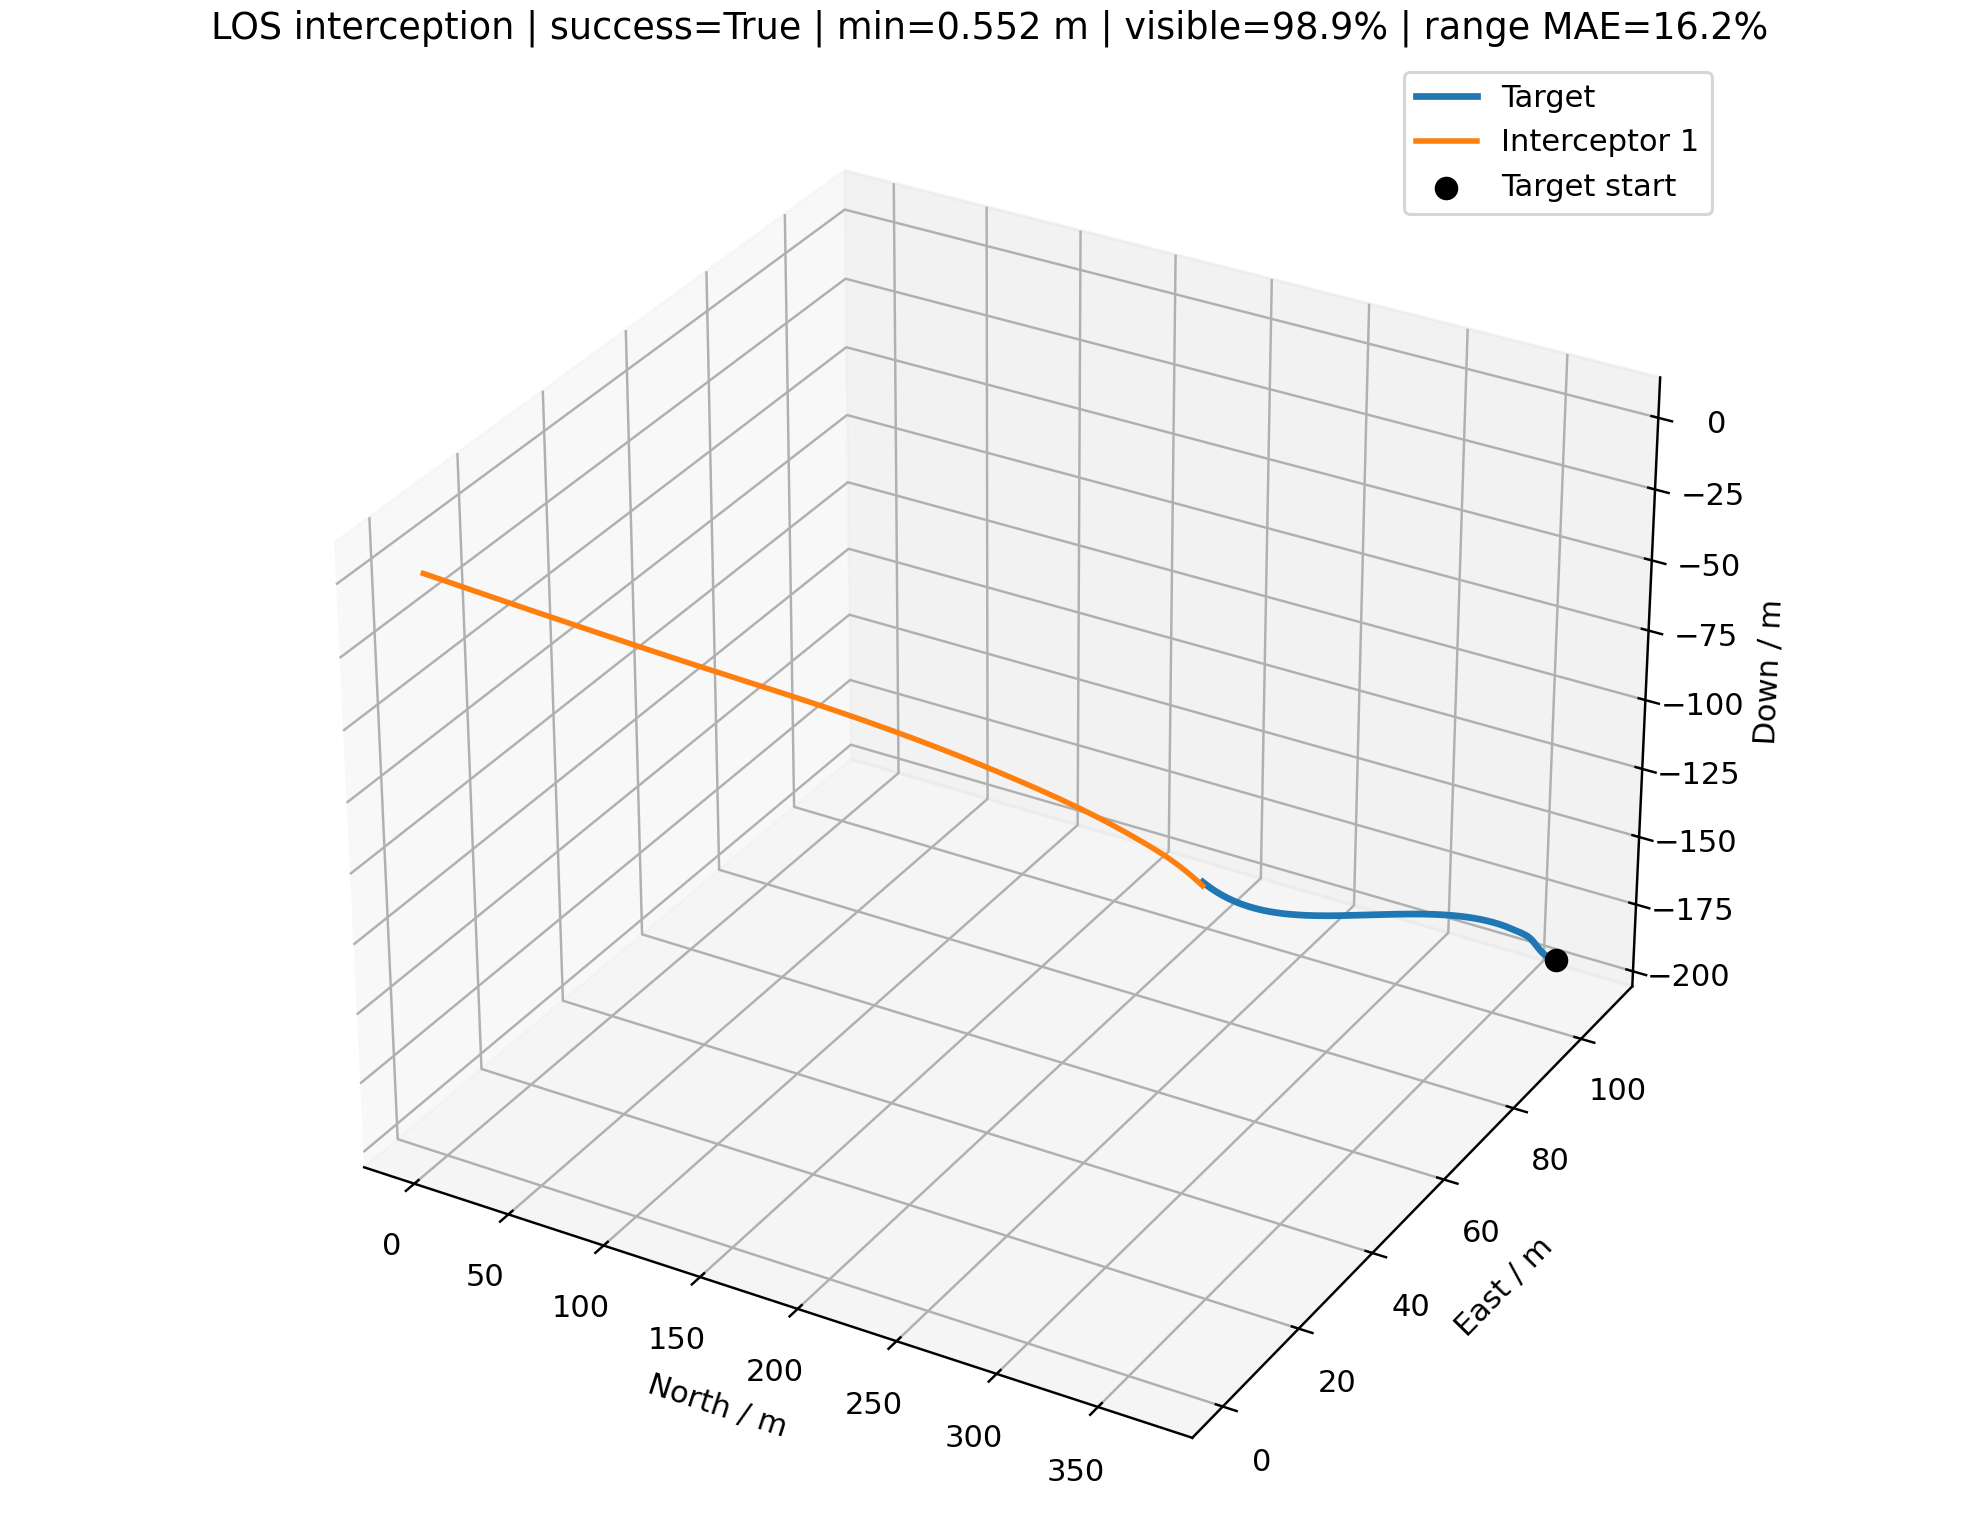

The file beside this chart, header and first rows:
time_s, interceptor_id, interceptor_north_m, interceptor_east_m, interceptor_down_m, target_north_m, target_east_m, target_down_m, distance_m, target_visible, range_error_fraction, desired_velocity_north_mps, desired_velocity_east_mps, desired_velocity_down_mps, command_action_north, command_action_east, command_action_down, actual_acceleration_north_mps2, actual_acceleration_east_mps2, actual_acceleration_down_mps2
0.000000000000000000e+00, 0.000000000000000000e+00, 0.000000000000000000e+00, 0.000000000000000000e+00, 0.000000000000000000e+00, 3.690654608977720272e+02, 1.076932425216487133e+02, -1.916620455483394210e+02, 4.295829240278124530e+02, 1.000000000000000000e+00, nan, 1.309411640121459186e+01, 3.820861073730494883e+00, -6.799999999999999822e+00, 0.000000000000000000e+00, 0.000000000000000000e+00, 0.000000000000000000e+00, 0.000000000000000000e+00, 0.000000000000000000e+00, 0.000000000000000000e+00
1.000000000000000056e-01, 0.000000000000000000e+00, 1.309411640121459275e+00, 3.820861073730494883e-01, -6.800000000000000488e-01, 3.684148030284541164e+02, 1.075081042007314522e+02, -1.913224554593919606e+02, 4.273018815340106471e+02, 1.000000000000000000e+00, 3.942359105540385045e-01, 1.309411640121459186e+01, 3.820861073730494883e+00, -6.799999999999999822e+00, 0.000000000000000000e+00, 0.000000000000000000e+00, 0.000000000000000000e+00, 0.000000000000000000e+00, 0.000000000000000000e+00, 0.000000000000000000e+00
2.000000000000000111e-01, 0.000000000000000000e+00, 2.618823280242918550e+00, 7.641722147460989767e-01, -1.360000000000000098e+00, 3.677632317367916244e+02, 1.073322398528902255e+02, -1.909792463107275466e+02, 4.250207649499719764e+02, 1.000000000000000000e+00, -6.555642409589090835e-02, 1.328680749333348565e+01, 3.874434789468982121e+00, -7.000000000000000000e+00, 9.945394360023521174e-03, 2.765108259505323542e-03, -1.548394518500167266e-02, 0.000000000000000000e+00, 0.000000000000000000e+00, 0.000000000000000000e+00
3.000000000000000444e-01, 0.000000000000000000e+00, 3.928352316597109706e+00, 1.146290961678829268e+00, -2.040121849153940126e+00, 3.671102471485477281e+02, 1.071705183640167860e+02, -1.906313963020132576e+02, 4.227397477523759335e+02, 1.000000000000000000e+00, -2.954126571844988280e-01, 1.348024385720027141e+01, 3.925251845011350493e+00, -7.185807342220019933e+00, 2.767473545856159386e-02, 7.541405078889334458e-03, -4.192800732964385019e-02, 1.173962327320845350e-02, 3.263955968072124007e-03, -1.218491539397670818e-02
4.000000000000000222e-01, 0.000000000000000000e+00, 5.238279232162892818e+00, 1.528518524855662308e+00, -2.720647551263275510e+00, 3.664553137359397965e+02, 1.070279026492065526e+02, -1.902791929810704517e+02, 4.204593607354522078e+02, 1.000000000000000000e+00, 4.167647634869275919e-01, 1.367404499054620182e+01, 3.974659543944139450e+00, -7.330514245841387222e+00, 5.142445538009001588e-02, 1.379442948354966426e-02, -7.363149717228081870e-02, 3.978792115919976835e-02, 1.088162441027891794e-02, -4.038529553956898832e-02
5.000000000000000000e-01, 0.000000000000000000e+00, 6.549054492065359945e+00, 1.910974918972874415e+00, -3.401997637304408961e+00, 3.657979188053681696e+02, 1.069089435732536089e+02, -1.899246430304597482e+02, 4.181806035391693968e+02, 1.000000000000000000e+00, -2.877822423310946176e-01, 1.386550397380275079e+01, 4.032482184236402922e+00, -7.443212095697546715e+00, 8.224405400719636550e-02, 2.188566803228758281e-02, -9.884531371316324089e-02, 8.483443366840709432e-02, 2.288309403791022323e-02, -8.243839317980131143e-02
6.000000000000000888e-01, 0.000000000000000000e+00, 7.861315114228203171e+00, 2.293828446252189845e+00, -4.084625589483096952e+00, 3.651376856522770709e+02, 1.068174649296123278e+02, -1.895709459340919807e+02, 4.159047614100248325e+02, 1.000000000000000000e+00, -4.520976590974867815e-02, 1.405005830607248640e+01, 4.109551623318778546e+00, -7.530981269415987001e+00, 1.141912561946939048e-01, 3.267000639419592734e-02, -1.274158968672272352e-01, 1.485362260375568955e-01, 3.971331621031742865e-02, -1.277866137554266035e-01
7.000000000000000666e-01, 0.000000000000000000e+00, 9.175824576889988649e+00, 2.677308486346202443e+00, -4.769031291630868807e+00, 3.644747983174132173e+02, 1.067558686439623017e+02, -1.892197329785081195e+02, 4.136324077950528704e+02, 1.000000000000000000e+00, -2.799943080216280578e-01, 1.423347071726824531e+01, 4.189300525626948435e+00, -7.599335970637438820e+00, 1.462674562725064797e-01, 4.406365789452010295e-02, -1.590814186505126737e-01, 2.248840498943198429e-01, 6.265128146974520418e-02, -1.777749969084644610e-01
8.000000000000000444e-01, 0.000000000000000000e+00, 1.049342458304893810e+01, 3.061688656623104077e+00, -5.455767126857161919e+00, 3.638100875102580289e+02, 1.067242168895125189e+02, -1.888690568011113839e+02, 4.113623936273047548e+02, 1.000000000000000000e+00, 4.479118965144690545e-01, 1.442161652909396707e+01, 4.257132328584265935e+00, -7.652570665475317391e+00, 1.797985267008707921e-01, 5.611469266496918462e-02, -1.864876381420527696e-01, 3.090543497164136566e-01, 9.001301828890155565e-02, -2.330133078520935097e-01
9.000000000000000222e-01, 0.000000000000000000e+00, 1.181502145482466304e+01, 3.447277165786760023e+00, -6.145383802595818956e+00, 3.631439695310994580e+02, 1.067175307502784705e+02, -1.885187248150660082e+02, 4.090926674285885269e+02, 1.000000000000000000e+00, -2.940669158082309664e-02, 1.460910047600890316e+01, 4.326772616128168103e+00, -7.694029887501624643e+00, 2.139940609279669947e-01, 6.862981708396680147e-02, -2.092374023063529043e-01, 3.996865616774515351e-01, 1.208338886754340563e-01, -2.880840512363584960e-01
1.000000000000000000e+00, 0.000000000000000000e+00, 1.314156855119907519e+01, 3.834408681398117746e+00, -6.838394366483944609e+00, 3.624767156694323944e+02, 1.067308198800279229e+02, -1.881685858698097036e+02, 4.068210353463891238e+02, 1.000000000000000000e+00, 4.639529638795314437e-01, 1.473443524443658603e+01, 4.372588523045311426e+00, -7.726318362081244118e+00, 2.450315837712064571e-01, 8.011764731649180515e-02, -2.272243624756818958e-01, 4.950224598687238964e-01, 1.543006447701670836e-01, -3.393888149469226345e-01
1.100000000000000089e+00, 0.000000000000000000e+00, 1.447401048303353477e+01, 4.223421792863191193e+00, -7.535251543990369782e+00, 3.618085478527842724e+02, 1.067590936248658267e+02, -1.878184299132719275e+02, 4.045452623017962424e+02, 1.000000000000000000e+00, -1.859332447225481300e-02, 1.481169088314352855e+01, 4.389127562566697449e+00, -7.751464651368032754e+00, 2.706360709047025970e-01, 8.912161619336879392e-02, -2.405519010617232223e-01, 5.894835460048233333e-01, 1.881595853715219424e-01, -3.846613618298938553e-01
1.200000000000000178e+00, 0.000000000000000000e+00, 1.581322242319678040e+01, 4.614628148608598934e+00, -8.236334806548674337e+00, 3.611396656326226093e+02, 1.067973650256002003e+02, -1.874679562508743800e+02, 4.022631454917382143e+02, 1.000000000000000000e+00, -2.598145622770008378e-01, 1.490822664270504205e+01, 4.417393537902098544e+00, -7.771048601155923663e+00, 2.925168699279546147e-01, 9.662165934576925908e-02, -2.494695448533731652e-01, 6.770008328785628304e-01, 2.193244280334908924e-01, -4.226085051879017174e-01
1.300000000000000044e+00, 0.000000000000000000e+00, 1.715999347357294980e+01, 5.008305304071076769e+00, -8.941944491606200529e+00, 3.604702565900669811e+02, 1.068406506038993200e+02, -1.871168046645708785e+02, 3.999725541934537318e+02, 1.000000000000000000e+00, -2.556271535433085607e-01, 1.501897390472623428e+01, 4.457803144101214698e+00, -7.786300596586364087e+00, 3.117794538610776378e-01, 1.034163634432426204e-01, -2.543235946629736066e-01, 7.559110212922701688e-01, 2.470799717070007173e-01, -4.526422499222805262e-01
1.400000000000000133e+00, 0.000000000000000000e+00, 1.851502962573417932e+01, 5.404701810364935355e+00, -9.652300961428549542e+00, 3.598005064531168387e+02, 1.068839668070258426e+02, -1.867646150054697216e+02, 3.976714595034342210e+02, 1.000000000000000000e+00, 4.972448126549036118e-01, 1.506828430649506601e+01, 4.468308208316156716e+00, -7.798178862570992464e+00, 3.254247395661599707e-01, 1.079750261972493713e-01, -2.555192006596462284e-01, 8.265101785060721129e-01, 2.719350831380195621e-01, -4.746784764822752356e-01
1.500000000000000000e+00, 0.000000000000000000e+00, 1.987892015526140099e+01, 5.804022232182300733e+00, -1.036754728117210789e+01, 3.591306113734142400e+02, 1.069223249135001481e+02, -1.864111149088664376e+02, 3.953580134948754221e+02, 1.000000000000000000e+00, 5.058786687876153376e-01, 1.507873819427161521e+01, 4.479169815442924474e+00, -7.807429665421352638e+00, 3.323253774099072522e-01, 1.106823754440052349e-01, -2.534915864121849993e-01, 8.854377365993493232e-01, 2.923915523507413239e-01, -4.889849921207946037e-01
1.600000000000000089e+00, 0.000000000000000000e+00, 2.125210393154407029e+01, 6.206422602048505155e+00, -1.108775426815975074e+01, 3.584607949309650508e+02, 1.069507304634040565e+02, -1.860562310119186975e+02, 3.930306409251546711e+02, 1.000000000000000000e+00, -2.426712276900905296e-01, 1.510206979606322975e+01, 4.472708156154045156e+00, -7.814634197925251158e+00, 3.343337939176299067e-01, 1.109482296402638513e-01, -2.486845433732217947e-01, 9.293246755447432950e-01, 3.079948048838702102e-01, -4.960667244086032213e-01
1.700000000000000178e+00, 0.000000000000000000e+00, 2.263487084983205122e+01, 6.612000696638330233e+00, -1.181292704678797989e+01, 3.577913349385530069e+02, 1.069641971744378424e+02, -1.857002078731769643e+02, 3.906881175459121209e+02, 1.000000000000000000e+00, -2.382043888707766621e-01, 1.513013307967492693e+01, 4.478982231167043970e+00, -7.820245093480950871e+00, 3.325498473053585258e-01, 1.098894436497566546e-01, -2.415346735019122670e-01, 9.583142005310087974e-01, 3.177724723620952152e-01, -4.965791640584883426e-01
1.800000000000000044e+00, 0.000000000000000000e+00, 2.402737568263358980e+01, 7.020803322508080591e+00, -1.254301246006875381e+01, 3.571226129186150615e+02, 1.069577818648793652e+02, -1.853436930998463481e+02, 3.883296434461880722e+02, 1.000000000000000000e+00, 2.179241739745907402e-02, 1.517482985498600812e+01, 4.490982236032873942e+00, -7.824614863333462011e+00, 3.285212881659640982e-01, 1.080440945019997961e-01, -2.324601533534667586e-01, 9.737914513557692775e-01, 3.224531279925426652e-01, -4.912634652545867509e-01
1.900000000000000133e+00, 0.000000000000000000e+00, 2.542966475078501176e+01, 7.432837086619877631e+00, -1.327790685574992580e+01, 3.564552290668672185e+02, 1.069266242433514975e+02, -1.849876953211112891e+02, 3.859549058742339867e+02, 1.000000000000000000e+00, 2.797164760027137653e-02, 1.518727992447449182e+01, 4.516556435742256959e+00, -7.828018043516439484e+00, 3.210003859804462789e-01, 1.062626179759982442e-01, -2.218530349492018328e-01, 9.784235349883907418e-01, 3.231138242046623921e-01, -4.808982400397561197e-01
2.000000000000000000e+00, 0.000000000000000000e+00, 2.684167737196109371e+01, 7.848084967607013240e+00, -1.401746389404500093e+01, 3.557904007999421765e+02, 1.068659626300822083e+02, -1.846331333963142356e+02, 3.835642181191916507e+02, 1.000000000000000000e+00, 3.426928116722294249e-02, 1.517880587566971151e+01, 4.524930241110982188e+00, -7.830668442907875004e+00, 3.096557769838420016e-01, 1.036397088927552002e-01, -2.100742950301361933e-01, 9.723553024660241961e-01, 3.214116875337992285e-01, -4.662642613903826838e-01
2.100000000000000089e+00, 0.000000000000000000e+00, 2.826324282779655306e+01, 8.266505680459509620e+00, -1.476150212392622940e+01, 3.551291691771797332e+02, 1.067755173946227245e+02, -1.842792348114300012e+02, 3.811582622647101175e+02, 1.000000000000000000e+00, 5.610320289277319628e-01, 1.511939833257773103e+01, 4.516262449916677468e+00, -7.832732576029377114e+00, 2.927357440763651564e-01, 9.949070624851084899e-02, -1.974510026455659484e-01, 9.552834659378075521e-01, 3.172831865360473680e-01, -4.481191586152151185e-01
2.200000000000000178e+00, 0.000000000000000000e+00, 2.969405784694309958e+01, 8.688025209393028803e+00, -1.550981215221150578e+01, 3.544717249130580967e+02, 1.066597982010190719e+02, -1.839256419442130266e+02, 3.787385550119757340e+02, 1.000000000000000000e+00, 5.708441131476944541e-01, 1.506274228823962602e+01, 4.498540035916950508e+00, -7.834340124520767112e+00, 2.717036933077540684e-01, 9.370715162766669881e-02, -1.842751023709641722e-01, 9.249563311086057560e-01, 3.098816081024125535e-01, -4.271798404048164910e-01
2.300000000000000266e+00, 0.000000000000000000e+00, 3.113369022201555580e+01, 9.112530392022435421e+00, -1.626216328926017241e+01, 3.538173664814208337e+02, 1.065237552920293211e+02, -1.835723004100337619e+02, 3.763062365204388016e+02, 1.000000000000000000e+00, 5.808397102611917440e-01, 1.498245196265880885e+01, 4.492879663582020733e+00, -7.835592084544686919e+00, 2.464058879891626030e-01, 8.731136849891525664e-02, -1.708034127048716211e-01, 8.817355925910084213e-01, 2.985653695886067438e-01, -4.041108763392512460e-01
2.400000000000000355e+00, 0.000000000000000000e+00, 3.258157918866037761e+01, 9.539877095554565756e+00, -1.701830960079538713e+01, 3.531653082114509630e+02, 1.063723255537198895e+02, -1.832191108241122492e+02, 3.738624836966578755e+02, 1.000000000000000000e+00, -2.044909303328653616e-01, 1.486723528619504009e+01, 4.458213939127857905e+00, -7.836567111991689316e+00, 2.162063265267306911e-01, 7.900013039345006594e-02, -1.572585212723901504e-01, 8.256591572363898290e-01, 2.841520902724898878e-01, -3.795174486547298054e-01
2.500000000000000000e+00, 0.000000000000000000e+00, 3.403702814805849641e+01, 9.969879792510068839e+00, -1.777799533014804467e+01, 3.525146976424279615e+02, 1.062104339286700849e+02, -1.828659380890374280e+02, 3.714085339237136054e+02, 1.000000000000000000e+00, 6.758602350795483993e-02, 1.478719788678951019e+01, 4.423630736540702380e+00, -7.837326464130931036e+00, 1.842944150168436546e-01, 6.927578514135551702e-02, -1.438303243667963249e-01, 7.559992753296476131e-01, 2.655993423372772777e-01, -3.539417817442370717e-01
2.600000000000000089e+00, 0.000000000000000000e+00, 3.549923790090555542e+01, 1.040231116783316700e+01, -1.854095968138135220e+01, 3.518646345314272139e+02, 1.060429960855553588e+02, -1.825126216926601899e+02, 3.689456745097567136e+02, 1.000000000000000000e+00, 6.119217021481435648e-01, 1.475601714016302246e+01, 4.412562277088579066e+00, -7.837917848171599644e+00, 1.539301063252968282e-01, 5.976033749339639684e-02, -1.306780113182231529e-01, 6.760793448939348416e-01, 2.428678367594458987e-01, -3.278621880650396392e-01
2.700000000000000178e+00, 0.000000000000000000e+00, 3.696736528558496104e+01, 1.083692102686585912e+01, -1.930694097312494861e+01, 3.512141953112914052e+02, 1.058749229584365992e+02, -1.821589891520666527e+02, 3.664752127885688537e+02, 1.000000000000000000e+00, 8.176338999853216549e-02, 1.476742730001577186e+01, 4.407692110042631839e+00, -7.838378418525567604e+00, 1.273818147322552663e-01, 5.084481732475892163e-02, -1.179323367732504624e-01, 5.917631832351395449e-01, 2.178483709593180828e-01, -3.016940510288085298e-01
2.800000000000000266e+00, 0.000000000000000000e+00, 3.844058552056180389e+01, 1.127345237936199673e+01, -2.007568018696153800e+01, 3.505624863491898395e+02, 1.057111316074512644e+02, -1.818048857417958004e+02, 3.639984782444306006e+02, 1.000000000000000000e+00, 6.335478478257403623e-01, 1.479881945200028071e+01, 4.408558171424606265e+00, -7.838737111077898057e+00, 1.052719560883727118e-01, 4.282171931429430006e-02, -1.056980582615596465e-01, 5.092850297431812390e-01, 1.921493463446913574e-01, -2.757922092993169150e-01
2.900000000000000355e+00, 0.000000000000000000e+00, 3.991813736400274593e+01, 1.171165464756560937e+01, -2.084692394400970272e+01, 3.499100805831999992e+02, 1.055506325769776197e+02, -1.814505579545326839e+02, 3.615166467772081660e+02, 1.000000000000000000e+00, -1.776858041973239377e-01, 1.486048337215819259e+01, 4.400382223766438727e+00, -7.839016461118534451e+00, 8.860686956694853456e-02, 3.515959456779242653e-02, -9.405644405430382826e-02, 4.331608464104577116e-01, 1.670915707474954215e-01, -2.504543211575823713e-01
3.000000000000000000e+00, 0.000000000000000000e+00, 4.139936238337844543e+01, 1.215128540404998247e+01, -2.162042694984410218e+01, 3.492580588166039774e+02, 1.053885508443235608e+02, -1.810962627299921337e+02, 3.590302310866338189e+02, 1.000000000000000000e+00, -1.720573167050102326e-01, 1.488564489930576862e+01, 4.412629969573840683e+00, -7.839234019148933363e+00, 7.469107322382122216e-02, 2.896205832352146195e-02, -8.306777858648871360e-02, 3.673175934753255545e-01, 1.428488280759802609e-01, -2.259248786232332384e-01
3.100000000000000089e+00, 0.000000000000000000e+00, 4.288369695599629239e+01, 1.259212445293313465e+01, -2.239595395181606108e+01, 3.486075300714283571e+02, 1.052200186112069531e+02, -1.807422732165381376e+02, 3.565396832551381294e+02, 1.000000000000000000e+00, 6.673195354779806188e-01, 1.492680036197251070e+01, 4.432562734416351624e+00, -7.839403453513371645e+00, 6.408176140042939894e-02, 2.442691722950302360e-02, -7.277381065903661128e-02, 3.109553242148430652e-01, 1.208292398778615384e-01, -2.023996137559717912e-01
3.200000000000000178e+00, 0.000000000000000000e+00, 4.437067399424498859e+01, 1.303398470549226928e+01, -2.317328125476599254e+01, 3.479596536360788832e+02, 1.050403391272774201e+02, -1.803889026672445084e+02, 3.540454623774589891e+02, 1.000000000000000000e+00, -1.605335839291531785e-01, 1.497468923828617093e+01, 4.469039026984301444e+00, -7.839535409129075205e+00, 5.668597843218756149e-02, 2.215396440071812009e-02, -6.320010408139546676e-02, 2.642465630852227632e-01, 1.021203675983353848e-01, -1.800300977974094718e-01
3.300000000000000266e+00, 0.000000000000000000e+00, 4.585992289475215244e+01, 1.347672585656342470e+01, -2.395219784152095599e+01, 3.473133491662433130e+02, 1.048543875797503517e+02, -1.800358953365697232e+02, 3.515482412081511256e+02, 1.000000000000000000e+00, 6.907272705139515523e-01, 1.505328463182580379e+01, 4.510810494603836318e+00, -7.839638176265915526e+00, 5.361883298358677968e-02, 2.201266861611428718e-02, -5.435826202242818872e-02, 2.271862258466463558e-01, 8.808985120201608121e-02, -1.589283805031918573e-01
3.400000000000000355e+00, 0.000000000000000000e+00, 4.735118267037895379e+01, 1.392026113889616568e+01, -2.473250614382059709e+01, 3.466686258107980052e+02, 1.046623260444703618e+02, -1.796832683624503773e+02, 3.490484104298138845e+02, 1.000000000000000000e+00, 7.027041736869654720e-01, 1.511362054215177153e+01, 4.541041913100632321e+00, -7.839718211392561642e+00, 5.317168444440519698e-02, 2.300830662886193048e-02, -4.624800563465387288e-02, 2.010875119634809027e-01, 7.941312615858725499e-02, -1.391715544679266447e-01
3.500000000000000000e+00, 0.000000000000000000e+00, 4.884428974624667319e+01, 1.436454967808380623e+01, -2.551402250771301894e+01, 3.460255247634639773e+02, 1.044641778447960121e+02, -1.793310469049112044e+02, 3.465462543969370586e+02, 1.000000000000000000e+00, -1.425672990096429338e-01, 1.511876952467951440e+01, 4.548251618040277222e+00, -7.839780542811865871e+00, 5.205132401845804363e-02, 2.374594971566073784e-02, -3.885909492999801290e-02, 1.847300240921065650e-01, 7.532568548997375935e-02, -1.208061592780115823e-01
3.600000000000000089e+00, 0.000000000000000000e+00, 5.033913168435188368e+01, 1.480957538974365661e+01, -2.629657739524920856e+01, 3.453840730012786366e+02, 1.042600171873272643e+02, -1.789792519589575477e+02, 3.440420004104424834e+02, 1.000000000000000000e+00, 1.514757540205764474e-01, 1.509198028703843164e+01, 4.553111874104422085e+00, -7.839829086570030192e+00, 4.884265962844446668e-02, 2.418250026251136595e-02, -3.217308575748416277e-02, 1.734862237491960058e-01, 7.371724722089414983e-02, -1.038523643767827742e-01
3.700000000000000178e+00, 0.000000000000000000e+00, 5.183560241226636833e+01, 1.525533367128214124e+01, -2.708001536167274281e+01, 3.447442951536276610e+02, 1.040499214592154829e+02, -1.786279035393630750e+02, 3.415358597790280442e+02, 1.000000000000000000e+00, -1.301240264219660769e-01, 1.508891309540986114e+01, 4.556965497018303779e+00, -7.839866892486902827e+00, 4.529002480576440476e-02, 2.434090585173704843e-02, -2.616492134335888370e-02, 1.628789809273066824e-01, 7.325698786345646862e-02, -8.830788873417917684e-02
3.800000000000000266e+00, 0.000000000000000000e+00, 5.333359565822386372e+01, 1.570182360091742346e+01, -2.786419484440318683e+01, 3.441062134634089489e+02, 1.038339710629013268e+02, -1.782770206469236030e+02, 3.390280354888669763e+02, 1.000000000000000000e+00, -1.237581748725337105e-01, 1.506963870833545016e+01, 4.534626868566508762e+00, -7.839896335764566793e+00, 4.068774844328967855e-02, 2.293320285898447011e-02, -2.080436042902182592e-02, 1.522518043009285227e-01, 7.316480967982226524e-02, -7.415163069105604188e-02
3.900000000000000355e+00, 0.000000000000000000e+00, 5.483299263950053870e+01, 1.614902800292152207e+01, -2.864898779706791032e+01, 3.434698477562392895e+02, 1.036122492488931073e+02, -1.779266212388210135e+02, 3.365187380345608403e+02, 1.000000000000000000e+00, 1.769414456470288499e-01, 1.504519158534539258e+01, 4.524595481469292579e+00, -7.839919266212267424e+00, 3.505587943654878830e-02, 2.094150453856956362e-02, -1.605724676771106904e-02, 1.403735319183594954e-01, 7.144723688165477427e-02, -6.134699342802940603e-02
4.000000000000000000e+00, 0.000000000000000000e+00, 5.633365483169907861e+01, 1.659691294952208906e+01, -2.943427919874243770e+01, 3.428352154175404962e+02, 1.033848419474828262e+02, -1.775767222030831078e+02, 3.340081919012944240e+02, 1.000000000000000000e+00, -2.885836020462551055e-01, 1.500513318210633429e+01, 4.516070833026815556e+00, -7.839937124462893259e+00, 2.787772301955281432e-02, 1.858162266314088845e-02, -1.188662677007013523e-02, 1.265210921859119264e-01, 6.805445964672243719e-02, -4.984490098033471372e-02
4.100000000000000533e+00, 0.000000000000000000e+00, 5.783541348399128168e+01, 1.704543000625003657e+01, -3.021996646548758392e+01, 3.422023313772926940e+02, 1.031518376002668305e+02, -1.772273393370959980e+02, 3.314966441753139748e+02, 1.000000000000000000e+00, -1.040631814551575829e-01, 1.499985384067623784e+01, 4.532930701265060591e+00, -7.839951032482465720e+00, 2.136187051788123251e-02, 1.726268522177057396e-02, -8.253723547811907951e-03, 1.096460093667362135e-01, 6.321101273811782773e-02, -3.958650706183659829e-02
4.200000000000000178e+00, 0.000000000000000000e+00, 5.933808933018044485e+01, 1.749453422727152940e+01, -3.100595878827835250e+01, 3.415712081021952713e+02, 1.029133269923015348e+02, -1.768784873300992899e+02, 3.289843432025265315e+02, 1.000000000000000000e+00, -2.778345714820958934e-01, 1.500317303571313943e+01, 4.546626903609368497e+00, -7.839961864058999197e+00, 1.589271600097103346e-02, 1.661614791197386226e-02, -5.118776598475510697e-03, 9.171938969598872338e-02, 5.871642935454989692e-02, -3.050560456247828137e-02
4.299999999999999822e+00, 0.000000000000000000e+00, 6.084150908148342296e+01, 1.794419071978205693e+01, -3.179217641854674881e+01, 3.409418555949372944e+02, 1.026694030856823474e+02, -1.765301797495687026e+02, 3.264715230087530244e+02, 1.000000000000000000e+00, 2.127761989445347002e-01, 1.501173139872855344e+01, 4.568616680821565801e+00, -7.839970299699285050e+00, 1.160166559232476274e-02, 1.694453184090458087e-02, -2.441756989963594828e-03, 7.439051138157778964e-02, 5.522714890351036743e-02, -2.253074776277381314e-02
4.400000000000000355e+00, 0.000000000000000000e+00, 6.234551698103705775e+01, 1.839438219649611739e+01, -3.257854991983843007e+01, 3.403142814002428054e+02, 1.024201608552871221e+02, -1.761824290313688550e+02, 3.239583917231271357e+02, 1.000000000000000000e+00, -2.667482240684460049e-01, 1.500823819131235837e+01, 4.593534457356994949e+00, -7.839976869382546454e+00, 7.695543866525923933e-03, 1.820131773981093284e-02, -1.829682139665865688e-04, 5.881482506516853143e-02, 5.349842035325098888e-02, -1.558710232834022505e-02
4.500000000000000000e+00, 0.000000000000000000e+00, 6.384997244935421890e+01, 1.884511300734658690e+01, -3.336501940153234358e+01, 3.396884906173267495e+02, 1.021656971273744716e+02, -1.758352464735388310e+02, 3.214451328689775664e+02, 1.000000000000000000e+00, -2.610748736397994207e-01, 1.499060009395800996e+01, 4.608759693580952721e+00, -7.839981985857013669e+00, 3.439533589901852453e-03, 1.968980378968918435e-02, 1.696457056544312591e-03, 4.475687635260313518e-02, 5.393341364077355177e-02, -9.598040223102502141e-03
4.600000000000000533e+00, 0.000000000000000000e+00, 6.535473998237915794e+01, 1.929640336090984221e+01, -3.415153374820616250e+01, 3.390644859183729523e+02, 1.019061104216736027e+02, -1.754886422335557654e+02, 3.189319158629486424e+02, 1.000000000000000000e+00, -2.553126102181705326e-01, 1.501116852310239125e+01, 4.622048581260508548e+00, -7.839985970571335727e+00, 9.555465450525312552e-04, 2.125655191210697528e-02, 3.234154197800648625e-03, 3.120647077836589955e-02, 5.595427127864280314e-02, -4.486497990738074794e-03
4.700000000000000178e+00, 0.000000000000000000e+00, 6.685970807156525098e+01, 1.974828400832754838e+01, -3.493804985605547131e+01, 3.384422675726261218e+02, 1.016415007975464135e+02, -1.751426253289071155e+02, 3.164188814921698167e+02, 1.000000000000000000e+00, -2.494597358492373074e-01, 1.504726682164289286e+01, 4.630087795332937795e+00, -7.839989073869969793e+00, 7.230959813113458636e-04, 2.260286812036645457e-02, 4.466208023488616591e-03, 2.005561611459236171e-02, 5.902938544529755249e-02, -1.761175489292917187e-04
4.800000000000000711e+00, 0.000000000000000000e+00, 6.836480633969503629e+01, 2.020078949313445804e+01, -3.572453188579321903e+01, 3.378218334756753620e+02, 1.013719697047455384e+02, -1.747972036407899168e+02, 3.139061292790876792e+02, 1.000000000000000000e+00, 2.608092420337966288e-01, 1.506990846818906249e+01, 4.633788673320256457e+00, -7.839991490721375911e+00, 1.607156660117929061e-03, 2.353772495441432480e-02, 5.426908892983921436e-03, 1.301789436912009074e-02, 6.248373892033645682e-02, 3.407811156037363325e-03
4.900000000000000355e+00, 0.000000000000000000e+00, 6.987000253635153513e+01, 2.065395180216854598e+01, -3.651095053966623993e+01, 3.372031791834975252e+02, 1.010976198392343406e+02, -1.744523839207459446e+02, 3.113937220091931408e+02, 1.000000000000000000e+00, -4.684354455783257265e-02, 1.507259508455166674e+01, 4.628667069491103625e+00, -7.839993372967144047e+00, 2.367139089748904798e-03, 2.367895181619859499e-02, 6.148574578922278572e-03, 9.792852672156930269e-03, 6.568242271770029228e-02, 6.337586472491467046e-03
5.000000000000000000e+00, 0.000000000000000000e+00, 7.137528607156163218e+01, 2.110779200348095230e+01, -3.729728236862255386e+01, 3.365862979508240755e+02, 1.008185550044775738e+02, -1.741081718000343699e+02, 3.088817023186017536e+02, 1.000000000000000000e+00, -3.917349987744567219e-02, 1.514802918218748395e+01, 4.633273974137661178e+00, -7.839994838861622739e+00, 6.801861445982745717e-03, 2.368770859248668995e-02, 6.661429470325405319e-03, 8.733855359747784083e-03, 6.778922783193883084e-02, 8.682491670698554501e-03
5.100000000000000533e+00, 0.000000000000000000e+00, 7.288070287000033431e+01, 2.156232297885632576e+01, -3.808350911423968199e+01, 3.359711807733944511e+02, 1.005348799785547271e+02, -1.737645718015390059e+02, 3.063700623338738751e+02, 1.000000000000000000e+00, -2.251041438089145252e-01, 1.520877364396464237e+01, 4.623720856094247544e+00, -7.839995980501390349e+00, 1.334576156534039194e-02, 2.285158029365572108e-02, 6.993533263365092449e-03, 1.332632286081325557e-02, 6.907740629673123078e-02, 1.050833391909775788e-02
5.200000000000000178e+00, 0.000000000000000000e+00, 7.438635803111296241e+01, 2.201754267176650615e+01, -3.886961708877137767e+01, 3.353578164336626628e+02, 1.002467003873932896e+02, -1.734215873540042878e+02, 3.038587433659039903e+02, 1.000000000000000000e+00, 3.020525107882168214e-01, 1.527585682562204994e+01, 4.633392496183539322e+00, -7.839996869611335129e+00, 2.183574911046838249e-02, 2.234305647887659119e-02, 7.170751889602649740e-03, 2.383626739255354648e-02, 6.887175348039951961e-02, 1.187710854325903925e-02
5.300000000000000711e+00, 0.000000000000000000e+00, 7.589241551742937020e+01, 2.247344383220820774e+01, -3.965559659557796124e+01, 3.347461915495305220e+02, 9.995412258436564912e+01, -1.730792208083938988e+02, 3.013476338783082724e+02, 1.000000000000000000e+00, 3.127845544367369168e-01, 1.530715945298656067e+01, 4.642642289601312200e+00, -7.839997562050856850e+00, 2.994035879383548024e-02, 2.206895989599899285e-02, 7.216764037193217768e-03, 4.023252037822157290e-02, 6.814675315227340657e-02, 1.284677251095414294e-02
5.400000000000000355e+00, 0.000000000000000000e+00, 7.739907044471372899e+01, 2.293001882737410924e+01, -4.044144139126278503e+01, 3.341362906256920837e+02, 9.965725353644300810e+01, -1.727374734561673790e+02, 2.988365922581686505e+02, 1.000000000000000000e+00, 3.236939037576958000e-01, 1.532544661860738877e+01, 4.649956226316446006e+00, -7.839998101323297774e+00, 3.698844068187270850e-02, 2.188126171644714721e-02, 7.153097222761071496e-03, 5.974409679463719980e-02, 6.738347242004358306e-02, 1.347111217569515497e-02
5.500000000000000000e+00, 0.000000000000000000e+00, 7.890652435278312282e+01, 2.338726081212818286e+01, -4.122714819003315512e+01, 3.335280961071856609e+02, 9.935620071705135103e+01, -1.723963455492726666e+02, 2.963254679720042759e+02, 1.000000000000000000e+00, 1.089181420873552852e-03, 1.536119975534982629e+01, 4.665342847437711882e+00, -7.839998521309096802e+00, 4.401446630050159098e-02, 2.218144688953569213e-02, 6.999187961385490778e-03, 7.989807850285127189e-02, 6.669895881733407805e-02, 1.379969144548965493e-02
5.600000000000000533e+00, 0.000000000000000000e+00, 8.041498241748570308e+01, 2.384516917809542136e+01, -4.201271621012656965e+01, 3.329215884347664769e+02, 9.905107200572945203e+01, -1.720558363216576083e+02, 2.938141027772966822e+02, 1.000000000000000000e+00, 9.548634730493610334e-03, 1.537755608982212685e+01, 4.671864683362183079e+00, -7.839998848394365893e+00, 4.991816335285002154e-02, 2.240758949652898666e-02, 6.772461152296436332e-03, 1.004156633191828213e-01, 6.663812131635801772e-02, 1.387786769569087850e-02
5.700000000000000178e+00, 0.000000000000000000e+00, 8.192463877197755551e+01, 2.430374622568319865e+01, -4.279814676158105868e+01, 3.323167461017299047e+02, 9.874197559464718665e+01, -1.717159440121091052e+02, 2.913023443993353112e+02, 1.000000000000000000e+00, 3.575372342756890642e-01, 1.537991940722399775e+01, 4.683205974573599661e+00, -7.839999103128629798e+00, 5.411966862173642895e-02, 2.282512896819221052e-02, 6.488424343035318481e-03, 1.198289789268743299e-01, 6.686816205390927470e-02, 1.374686389230382610e-02
5.800000000000000711e+00, 0.000000000000000000e+00, 8.343566075887508759e+01, 2.476299827882853322e+01, -4.358344287417038032e+01, 3.317135457118342856e+02, 9.842901990200374485e+01, -1.713766658882355784e+02, 2.887900599861836781e+02, 1.000000000000000000e+00, 3.692084645134874332e-01, 1.535308207268389324e+01, 4.673913239110350837e+00, -7.839999301515874208e+00, 5.538816971169596703e-02, 2.232555402862641467e-02, 6.160773050988544580e-03, 1.365632405687048911e-01, 6.750055575559482657e-02, 1.344388651709601222e-02
5.900000000000000355e+00, 0.000000000000000000e+00, 8.494816485009445728e+01, 2.522292327617045515e+01, -4.436860896395995724e+01, 3.311119620379934645e+02, 9.811231349229024090e+01, -1.710379982714165408e+02, 2.862771601779765547e+02, 1.000000000000000000e+00, 3.581331187391922910e-02, 1.535315093457810676e+01, 4.668164557612039189e+00, -7.839999456020016133e+00, 5.567478762278368909e-02, 2.129138547537777829e-02, 5.801503805547785983e-03, 1.482104321831887728e-01, 6.729441965899110589e-02, 1.300227997438132069e-02
... 114 more rows
